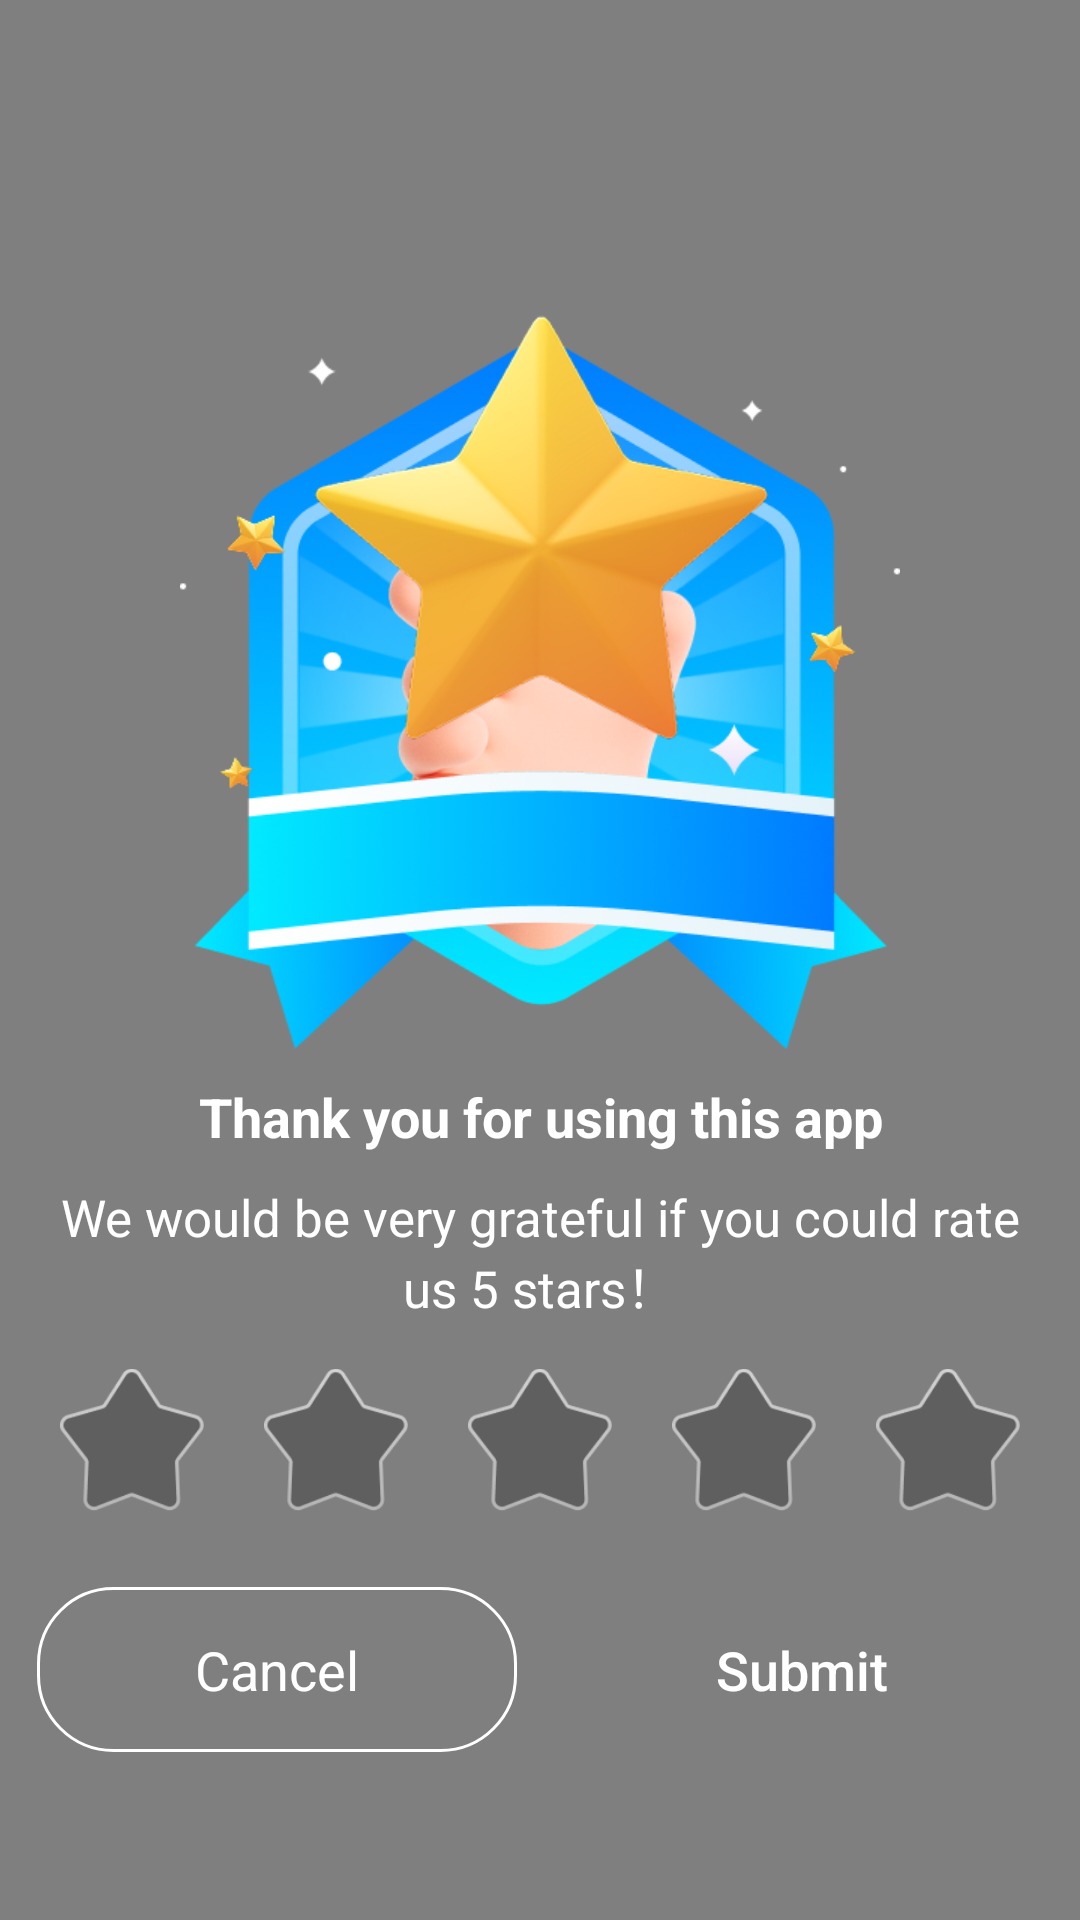

Reconstruct the res/layout file that produces this screen, plus the resources it refers to.
<!-- AndroidManifest.xml: activity theme Theme.TranslucentBlack -->
<!-- res/layout/activity_rate_us.xml -->
<?xml version="1.0" encoding="utf-8"?>
<LinearLayout
    xmlns:android="http://schemas.android.com/apk/res/android"
    xmlns:app="http://schemas.android.com/apk/res-auto"
    xmlns:tools="http://schemas.android.com/tools"
    android:id="@+id/main"
    android:orientation="vertical"
    android:layout_width="match_parent"
    android:layout_height="match_parent"
    tools:context=".ui.RateUsActivity">
    <ImageView
        android:layout_marginTop="100dp"
        android:src="@mipmap/ic_rateus"
        android:layout_gravity="center_horizontal"
        android:layout_width="240dp"
        android:layout_height="250dp">
    </ImageView>

    <TextView
        android:id="@+id/iv_hint"
        android:text="@string/rate_us_title"
        android:textSize="18sp"
        android:textColor="@color/white"
        android:gravity="center_horizontal"
        android:textStyle="bold"
        android:layout_centerHorizontal="true"
        android:layout_width="match_parent"
        android:layout_height="wrap_content"
        android:layout_marginTop="10dp">
    </TextView>
    <TextView
        android:id="@+id/tv_hint"
        android:layout_width="match_parent"
        android:layout_height="wrap_content"
        android:layout_below="@id/iv_hint"
        android:layout_centerHorizontal="true"
        android:layout_marginTop="10dp"
        android:gravity="center_horizontal"
        android:paddingLeft="20dp"
        android:paddingRight="20dp"
        android:text="@string/rate_us_hint"
        android:textColor="@color/white"
        android:textSize="17sp"/>
    <LinearLayout
        android:id="@+id/starLayout"
        android:layout_gravity="center_horizontal"
        android:layout_width="wrap_content"
        android:layout_height="wrap_content"
        android:orientation="horizontal"
        android:layout_marginTop="15dp"
        android:layout_marginBottom="15dp"
        >
        <ImageView
            android:id="@+id/star1"
            android:layout_width="48dp"
            android:layout_height="48dp"
            android:src="@mipmap/star_empty"
            android:contentDescription="Star 1" />
        <ImageView
            android:id="@+id/star2"
            android:layout_width="48dp"
            android:layout_height="48dp"
            android:layout_marginLeft="20dp"
            android:src="@mipmap/star_empty"
            android:contentDescription="Star 2" />

        <ImageView
            android:id="@+id/star3"
            android:layout_width="48dp"
            android:layout_height="48dp"
            android:layout_marginLeft="20dp"
            android:src="@mipmap/star_empty"
            android:contentDescription="Star 3" />

        <ImageView
            android:id="@+id/star4"
            android:layout_width="48dp"
            android:layout_height="48dp"
            android:layout_marginLeft="20dp"
            android:src="@mipmap/star_empty"
            android:contentDescription="Star 4" />

        <ImageView
            android:id="@+id/star5"
            android:layout_width="48dp"
            android:layout_height="48dp"
            android:layout_marginLeft="20dp"
            android:src="@mipmap/star_empty"
            android:contentDescription="Star 5" />
    </LinearLayout>
    <LinearLayout
        android:orientation="horizontal"
        android:layout_width="wrap_content"
        android:layout_marginTop="10dp"
        android:layout_gravity="center_horizontal"
        android:layout_height="55dp">
        <TextView
            android:id="@+id/tv_cancel"
            android:background="@drawable/btn_ok"
            android:text="@string/cancel"
            android:gravity="center"
            android:textColor="@color/white"
            android:textSize="18sp"
            android:layout_width="160dp"
            android:layout_height="match_parent">
        </TextView>
        <Button
            android:id="@+id/bt_submit"
            android:textSize="18sp"
            android:text="@string/submit"
            android:gravity="center"
            android:textColor="@color/text_seletor"
            android:background="@drawable/btn_selector"
            android:layout_marginLeft="15dp"
            android:textAllCaps="false"
            android:layout_width="160dp"
            android:layout_height="match_parent">
        </Button>
    </LinearLayout>
</LinearLayout>
<!-- resources referenced by this layout -->
<resources>
  <color name="white">#FFFFFFFF</color>
  <!-- drawable btn_ok (drawable) -->
  <?xml version="1.0" encoding="utf-8"?>
  <shape xmlns:android="http://schemas.android.com/apk/res/android"
      android:shape="rectangle">
      <corners android:radius="25dp"/>
      <stroke android:width="1dp"
          android:color="@color/white">
  
      </stroke>
  
  
  </shape>
  <!-- mipmap ic_rateus: png bitmap (mipmap-xxxhdpi, 153271 bytes) -->
  <!-- mipmap star_empty: png bitmap (mipmap-xxxhdpi, 4568 bytes) -->
  <string name="cancel">Cancel</string>
  <string name="rate_us_hint">We would be very grateful if you could rate us 5 stars！</string>
  <string name="rate_us_title">Thank you for using this app</string>
  <string name="submit">Submit</string>
  <style name="Theme.TranslucentBlack" parent="Theme.AppCompat.Light.NoActionBar">
          <item name="android:windowBackground">#80000000</item>
          <item name="android:windowIsTranslucent">true</item>
          <item name="android:windowAnimationStyle">@android:style/Animation</item>
          
          <item name="android:windowTranslucentStatus">true</item>
          
          <item name="android:windowTranslucentNavigation">true</item>
      </style>
</resources>
